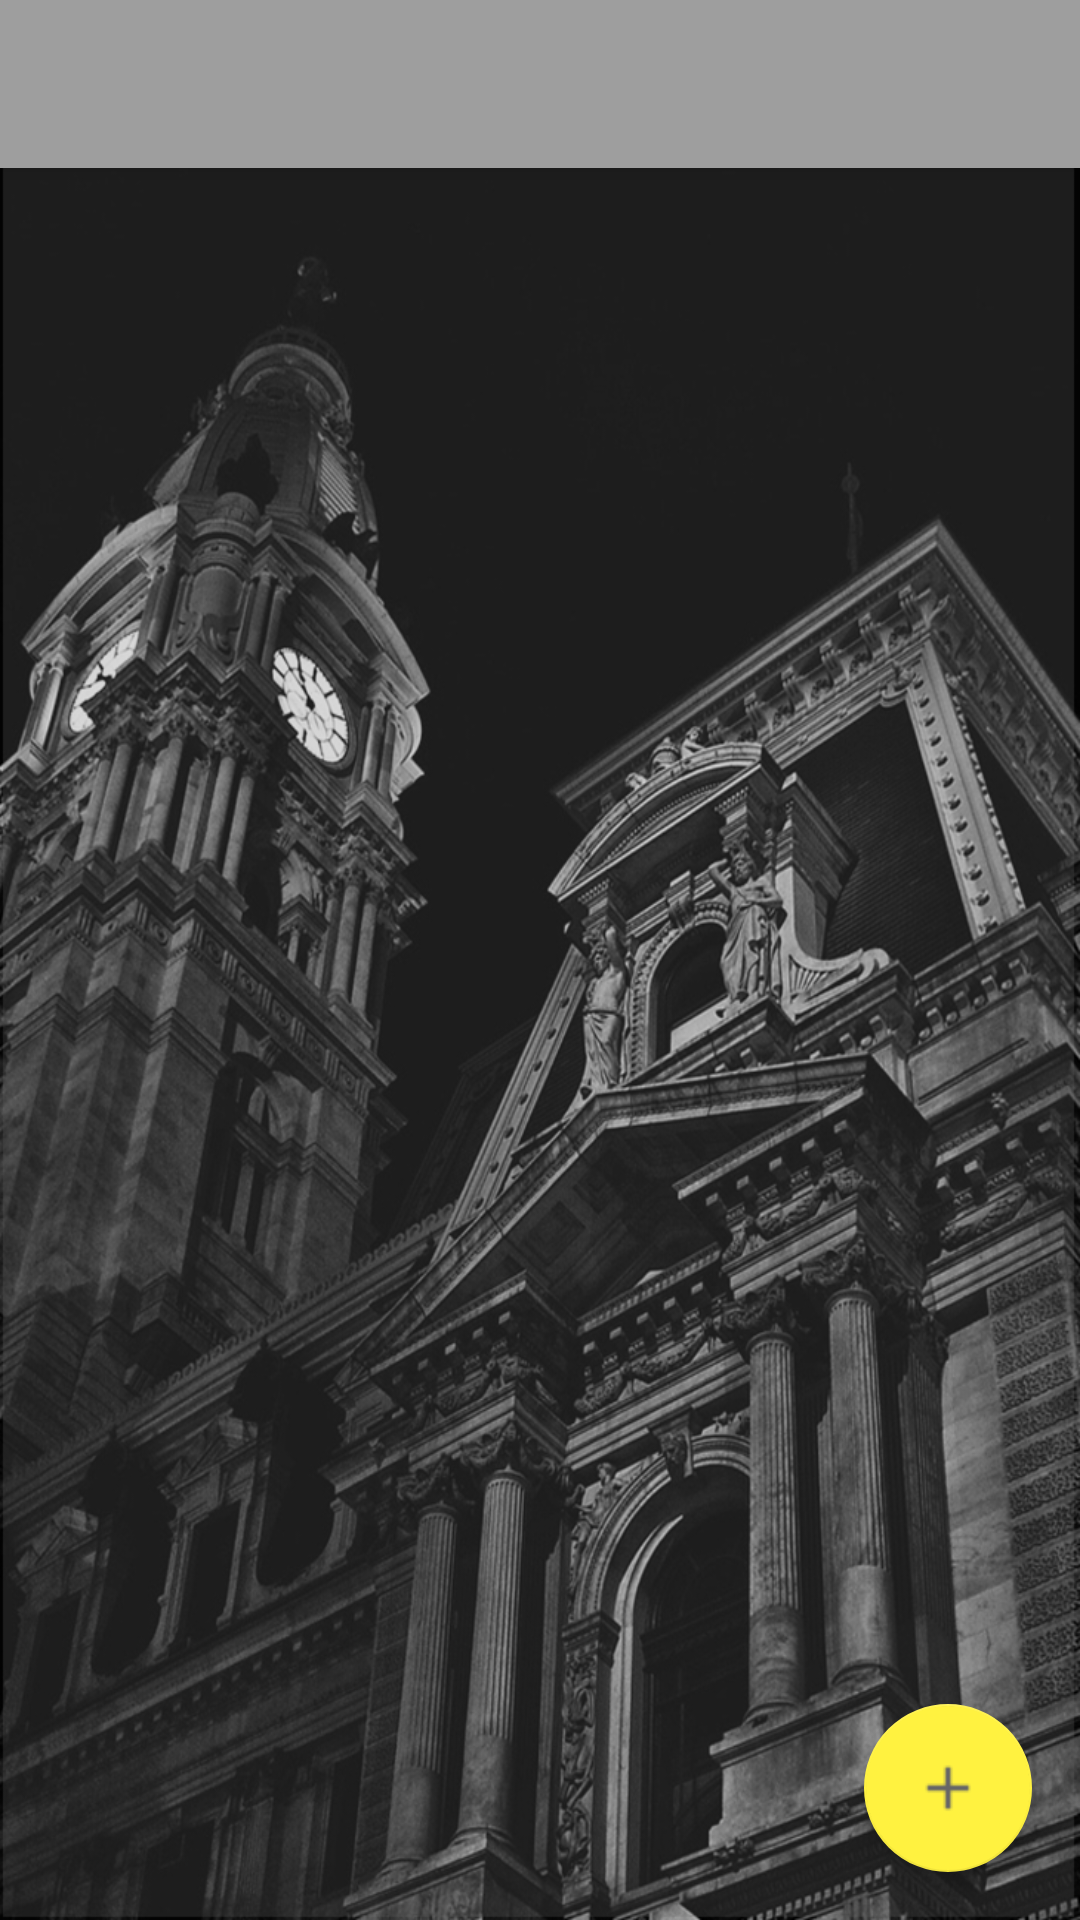

The Android layout XML behind this screen, and the referenced resources:
<!-- AndroidManifest.xml: application theme AppTheme -->
<!-- res/layout/activity_category_items.xml -->
<?xml version="1.0" encoding="utf-8"?>
<android.support.design.widget.CoordinatorLayout xmlns:android="http://schemas.android.com/apk/res/android"
    xmlns:app="http://schemas.android.com/apk/res-auto"
    xmlns:tools="http://schemas.android.com/tools"
    android:layout_width="match_parent"
    android:layout_height="match_parent"
    android:fitsSystemWindows="true"
    tools:context="com.app.jobblechallenge.itemspackage.CategoryItems">

    <android.support.design.widget.AppBarLayout
        android:layout_width="match_parent"
        android:layout_height="wrap_content"
        android:theme="@style/AppTheme.AppBarOverlay">

        <android.support.v7.widget.Toolbar
            android:id="@+id/toolbar"
            android:layout_width="match_parent"
            android:layout_height="?attr/actionBarSize"
            android:background="?attr/colorPrimary"
            app:popupTheme="@style/AppTheme.PopupOverlay" />

    </android.support.design.widget.AppBarLayout>

    <include layout="@layout/content_category_items" />

    <android.support.design.widget.FloatingActionButton
        android:id="@+id/fab1"
        android:layout_width="wrap_content"
        android:layout_height="wrap_content"
        android:layout_gravity="bottom|end"
        android:layout_margin="@dimen/fab_margin"
        android:src="@mipmap/plus" />

</android.support.design.widget.CoordinatorLayout>
<!-- res/layout/content_category_items.xml (included above) -->
<?xml version="1.0" encoding="utf-8"?>
<RelativeLayout xmlns:android="http://schemas.android.com/apk/res/android"
    xmlns:app="http://schemas.android.com/apk/res-auto"
    xmlns:tools="http://schemas.android.com/tools"
    android:layout_width="match_parent"
    android:layout_height="match_parent"
    app:layout_behavior="@string/appbar_scrolling_view_behavior"
    tools:context="com.app.jobblechallenge.itemspackage.CategoryItems"
    tools:showIn="@layout/activity_category_items">

    <android.support.v7.widget.RecyclerView
        android:id="@+id/itemslist"
        android:background="@mipmap/bg"
        android:layout_width="match_parent"
        android:layout_height="match_parent">
    </android.support.v7.widget.RecyclerView>


</RelativeLayout>
<!-- resources referenced by this layout -->
<resources>
  <dimen name="fab_margin">16dp</dimen>
  <!-- mipmap bg: png bitmap (mipmap-xhdpi, 672444 bytes) -->
  <!-- mipmap plus: png bitmap (mipmap-xhdpi, 240 bytes) -->
  <style name="AppTheme.AppBarOverlay" parent="ThemeOverlay.AppCompat.Dark.ActionBar" />
  <style name="AppTheme.PopupOverlay" parent="ThemeOverlay.AppCompat.Light" />
  <style name="AppTheme" parent="Theme.AppCompat.Light.DarkActionBar">
          
          <item name="colorPrimary">@color/colorPrimary</item>
          <item name="colorPrimaryDark">@color/colorPrimaryDark</item>
          <item name="colorAccent">@color/colorAccent</item>
          <item name="windowNoTitle">true</item>
          <item name="colorControlNormal">@color/orange</item>
          <item name="colorControlActivated">@color/orange_activated</item>
          <item name="colorControlHighlight">@color/orange</item>
          <item name="android:textColorHint">@color/iron</item>
  
          <item name="colorButtonNormal">@color/orange</item>
          <item name="android:colorButtonNormal">@color/orange_activated</item>
  
  
      </style>
  <color name="colorPrimary">#9E9E9E</color>
  <color name="colorPrimaryDark">#616161</color>
  <color name="colorAccent">#fff240</color>
  <color name="orange">#fff240</color>
  <color name="orange_activated">#99fff240</color>
  <color name="iron">#a6a6a6</color>
</resources>
